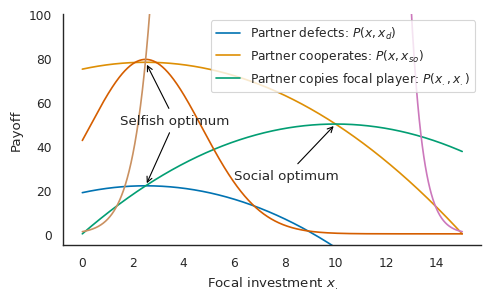

The script that saved this image:
import numpy as np
import matplotlib.pyplot as plt
import seaborn as sns
sns.set()
sns.set_context('paper')
sns.set_palette('colorblind')

a = 5
b = 10
def xess():
    return a/2
def xso():
    return a + b - b/2
def payoff(x, x0, n, beta=None):
    if beta:
        return np.exp(((a * (x + (n-1) * x0) + b * (n-1) * x0) / n - 1/2 * x**2)/beta)
    else: 
        return ((a * (x + (n-1) * x0) + b * (n-1) * x0) / n - 1/2 * x**2)

sns.set_context('paper')
sns.set_style('white')
x = np.linspace(0, 15, 1000)
plt.figure(figsize=(5, 5/1.61))
plt.plot(x, payoff(x, xess(), 2), label="Partner defects: $P(x, x_{d})$")
plt.plot(x, payoff(x, xso(), 2), label="Partner cooperates: $P(x, x_{so})$")
plt.plot(x, payoff(x, x, 2), label="Partner copies focal player: $P(x_., x_.)$")

plt.annotate("Selfish optimum", (2.5, payoff(2.5, 2.5, 2)), (1.5, 50), arrowprops=dict(edgecolor='black', arrowstyle="->"))
plt.annotate("Selfish optimum", (2.5, payoff(2.5, 10, 2)), (1.5, 50), alpha=0, arrowprops=dict(edgecolor='black', arrowstyle="->"))
plt.annotate("Social optimum", (10, payoff(10, 10, 2)), (6, 25), arrowprops=dict(edgecolor='black', arrowstyle="->"))
plt.ylim(-5, 100)
plt.legend()
plt.ylabel('Payoff')
plt.xlabel('Focal investment $x_.$')
sns.despine()
plt.tight_layout()
#plt.title("Différentes fonctions de Payoff en fonction de l'investissement du partenaire")
plt.savefig('payoff.pdf')

beta = 5
print("xso/ xess:", payoff(xso(), xso(), 2, beta) / payoff(xess(), xess(), 2, beta))
print("xsalo/ xess:", payoff(xess(), xso(), 2, beta) / payoff(xess(), xess(), 2, beta))
print("xsalo/ xso:", payoff(xess(), xso(), 2, beta) / payoff(xso(), xso(), 2, beta))

plt.plot(x, payoff(x, xess(), 2, beta), label="Partner plays selfish: $P(x, x_{selfish})$")
plt.plot(x, payoff(x, xso(), 2, beta), label="Partner plays cooperative: $P(x, x_{cooperative})$")
plt.plot(x, payoff(x, x, 2, beta), label="Partner plays as focal player: $P(x, x)$")
#plt.plot(x, payoff(xess(), x, 2, beta), label="Partner plays as focal player: $P(x, x)$")


payoff(a + b/2, a+b/2, 2)

